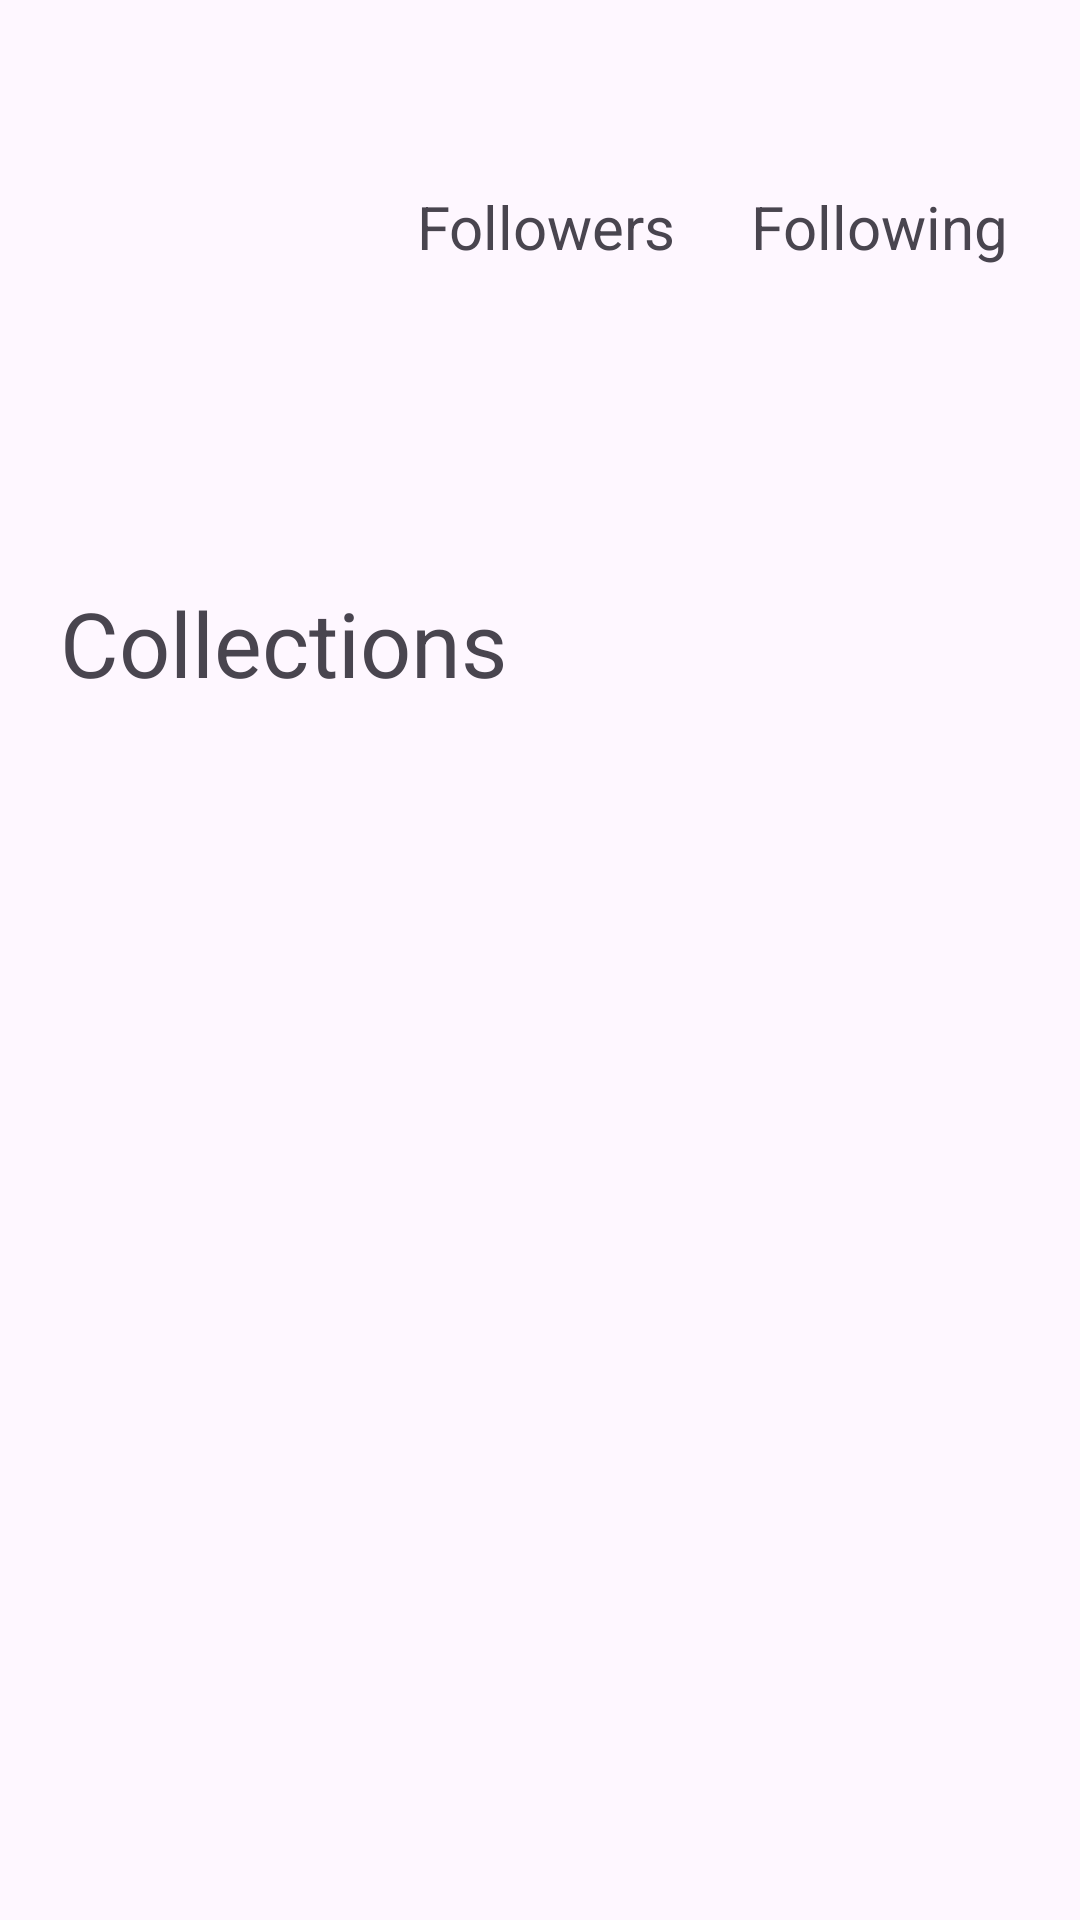

Produce the Android XML layout that renders to this screen, including the resource entries it uses.
<!-- AndroidManifest.xml: application theme Base.Theme.Readify -->
<!-- res/layout/fragment_user_details.xml -->
<?xml version="1.0" encoding="utf-8"?>
<androidx.core.widget.NestedScrollView
    xmlns:android="http://schemas.android.com/apk/res/android"
    xmlns:app="http://schemas.android.com/apk/res-auto"
    xmlns:tools="http://schemas.android.com/tools"
    android:layout_width="match_parent"
    android:layout_height="match_parent"
    android:fillViewport="true"
    android:layout_marginBottom="100dp"
    tools:context=".ui.main.UserDetailsFragment"
    >

    <LinearLayout
        android:layout_width="match_parent"
        android:layout_height="match_parent"
        android:orientation="vertical"
        android:paddingHorizontal="20dp"
        android:gravity="top|start">

        <androidx.constraintlayout.widget.ConstraintLayout
            android:layout_width="match_parent"
            android:layout_height="wrap_content"
            android:layout_marginTop="10dp">

            <ImageView
                android:id="@+id/avatar_image_view"
                android:layout_width="100dp"
                android:layout_height="100dp"
                android:contentDescription="@string/pa_description_photo"
                app:layout_constraintBottom_toBottomOf="parent"
                app:layout_constraintStart_toStartOf="parent"
                app:layout_constraintTop_toTopOf="parent"
                tools:ignore="ImageContrastCheck"
                tools:src="@drawable/avatar1" />

            <LinearLayout
                android:id="@+id/follower_counter_container"
                android:layout_width="wrap_content"
                android:layout_height="wrap_content"
                android:layout_marginStart="35dp"
                app:layout_constraintBottom_toBottomOf="parent"
                app:layout_constraintEnd_toEndOf="parent"
                app:layout_constraintStart_toEndOf="@id/avatar_image_view"
                app:layout_constraintTop_toTopOf="parent">

                <LinearLayout
                    android:layout_width="wrap_content"
                    android:layout_height="wrap_content"
                    android:layout_marginEnd="25dp"
                    android:gravity="center"
                    android:orientation="vertical">

                    <TextView
                        android:id="@+id/textview_follower_counter"
                        android:layout_width="wrap_content"
                        android:layout_height="wrap_content"
                        android:textSize="23sp"
                        tools:text="200"
                        />

                    <TextView
                        android:id="@+id/textview_follower_label"
                        android:layout_width="wrap_content"
                        android:layout_height="wrap_content"
                        android:textSize="20sp"
                        android:text="@string/textview_followers"
                        />
                </LinearLayout>

                <LinearLayout
                    android:layout_width="wrap_content"
                    android:layout_height="wrap_content"
                    android:layout_marginEnd="20dp"
                    android:gravity="center"
                    android:orientation="vertical"
                    >

                    <TextView
                        android:id="@+id/textview_following_counter"
                        android:layout_width="wrap_content"
                        android:layout_height="wrap_content"
                        android:textSize="23sp"
                        tools:text="150"
                        />

                    <TextView
                        android:id="@+id/textview_following_label"
                        android:layout_width="wrap_content"
                        android:layout_height="wrap_content"
                        android:text="@string/textview_following"
                        android:textSize="20sp" />
                </LinearLayout>

            </LinearLayout>

            <com.google.android.material.button.MaterialButton
                android:id="@+id/follow_button"
                android:layout_width="wrap_content"
                android:layout_height="wrap_content"
                android:clickable="true"
                android:focusable="true"
                app:layout_constraintTop_toBottomOf="@id/follower_counter_container"
                app:layout_constraintStart_toEndOf="@id/avatar_image_view"
                app:layout_constraintEnd_toEndOf="parent"
                app:icon="@drawable/person_add_black_24dp"
                android:layout_marginTop="14dp"
                android:text="@string/follow_button_string"
                android:visibility="gone"
                android:textColor="?attr/colorOnBackground"
                app:strokeColor="?attr/colorOnBackground"
                app:iconTint="?attr/colorOnBackground"
                app:strokeWidth="1dp"
                tools:visibility="visible"
                style="@style/Widget.MaterialComponents.Button.OutlinedButton"
                />

            <Button
                android:id="@+id/unfollow_button"
                android:layout_width="wrap_content"
                android:layout_height="wrap_content"
                android:clickable="true"
                android:focusable="true"
                app:layout_constraintTop_toBottomOf="@id/follower_counter_container"
                app:layout_constraintStart_toEndOf="@id/avatar_image_view"
                app:layout_constraintEnd_toEndOf="parent"
                app:icon="@drawable/person_remove_black_24dp"
                android:layout_marginTop="14dp"
                android:text="@string/unfollow_button_string"
                android:visibility="gone"
                style="@style/Widget.MaterialComponents.Button.UnelevatedButton"
                />


        </androidx.constraintlayout.widget.ConstraintLayout>

        <TextView
            android:id="@+id/textview_user_username"
            android:layout_width="wrap_content"
            android:layout_height="wrap_content"
            android:textSize="20sp"
            tools:text="Name"
            />

        <TextView
            android:id="@+id/textview_user_biography"
            android:layout_width="wrap_content"
            android:layout_height="wrap_content"
            android:textSize="20sp"
            tools:text="Biography"
            />

        
        <TextView
            android:id="@+id/textview_collections_title"
            android:layout_width="wrap_content"
            android:layout_height="wrap_content"
            android:text="@string/pa_collections"
            android:textSize="30sp"
            android:layout_marginTop="30dp"/>

        <ProgressBar
            android:id="@+id/collections_progress_bar"
            android:layout_gravity="center"
            android:layout_width="wrap_content"
            android:layout_height="wrap_content"
            android:indeterminate="true"
            />

        <androidx.constraintlayout.widget.ConstraintLayout
            android:id="@+id/no_collections_found_layout"
            android:layout_width="match_parent"
            android:layout_height="wrap_content"
            android:visibility="gone"
            tools:visibility="gone" >

            <ImageView
                android:id="@+id/no_collections_found_imageview"
                android:layout_width="80dp"
                android:layout_height="80dp"
                android:importantForAccessibility="no"
                app:layout_constraintTop_toTopOf="parent"
                app:layout_constraintBottom_toBottomOf="parent"
                app:layout_constraintStart_toStartOf="parent"
                app:layout_constraintEnd_toEndOf="parent"
                android:src="@drawable/no_collections_found_icon"
                />

            <TextView
                android:id="@+id/no_collections_found_textview"
                android:layout_width="match_parent"
                android:layout_height="wrap_content"
                android:layout_marginTop="16dp"
                app:layout_constraintStart_toStartOf="parent"
                app:layout_constraintEnd_toEndOf="parent"
                app:layout_constraintTop_toBottomOf="@id/no_collections_found_imageview"
                android:text="@string/no_collections_found"
                android:gravity="center"
                />

        </androidx.constraintlayout.widget.ConstraintLayout>

        <androidx.constraintlayout.widget.ConstraintLayout
            android:id="@+id/private_profile_section"
            android:layout_width="match_parent"
            android:layout_height="wrap_content"
            android:visibility="gone"
            tools:visibility="visible" >

            <ImageView
                android:id="@+id/private_profile_imageview"
                android:layout_width="80dp"
                android:layout_height="80dp"
                android:importantForAccessibility="no"
                app:layout_constraintTop_toTopOf="parent"
                app:layout_constraintBottom_toBottomOf="parent"
                app:layout_constraintStart_toStartOf="parent"
                app:layout_constraintEnd_toEndOf="parent"
                android:src="@drawable/private_profile_icon"
                />

            <TextView
                android:id="@+id/private_profile_textview"
                android:layout_width="match_parent"
                android:layout_height="wrap_content"
                android:layout_marginTop="16dp"
                app:layout_constraintStart_toStartOf="parent"
                app:layout_constraintEnd_toEndOf="parent"
                app:layout_constraintTop_toBottomOf="@id/private_profile_imageview"
                android:text="@string/private_profile_message"
                android:gravity="center"
                />

        </androidx.constraintlayout.widget.ConstraintLayout>

        <androidx.recyclerview.widget.RecyclerView
            android:id="@+id/recyclerview_user_collections"
            android:layout_width="match_parent"
            android:layout_height="wrap_content"
            android:layout_marginTop="5dp"/>

    </LinearLayout>

</androidx.core.widget.NestedScrollView>
<!-- resources referenced by this layout -->
<resources>
  <!-- drawable avatar1: png bitmap (drawable, 26253 bytes) -->
  <!-- drawable no_collections_found_icon: vector/xml drawable (drawable, 2673 chars, omitted) -->
  <!-- drawable private_profile_icon (drawable) -->
  <vector
      xmlns:android="http://schemas.android.com/apk/res/android"
      android:height="200dp"
      android:viewportHeight="64"
      android:viewportWidth="64"
      android:width="200dp">
        
      <path
          android:fillColor="?attr/colorOnBackground"
          android:pathData="M52,24h-6V14c0,-7.732 -6.268,-14 -14,-14S18,6.268 18,14v10h-6c-2.211,0 -4,1.789 -4,4v32c0,2.211 1.789,4 4,4h40c2.211,0 4,-1.789 4,-4V28C56,25.789 54.211,24 52,24zM20,14c0,-6.627 5.373,-12 12,-12s12,5.373 12,12v10h-4V14c0,-4.418 -3.582,-8 -8,-8s-8,3.582 -8,8v10h-4V14zM26,14c0,-3.313 2.687,-6 6,-6s6,2.687 6,6v10H26V14zM54,60c0,1.104 -0.896,2 -2,2H12c-1.104,0 -2,-0.896 -2,-2v-4h44V60zM54,54H10V34h44V54zM54,32H10v-4c0,-1.104 0.896,-2 2,-2h40c1.104,0 2,0.896 2,2V32z"
          />
        
      <path
          android:fillColor="?attr/colorOnBackground"
          android:pathData="M29,44.979V49c0,1.657 1.343,3 3,3s3,-1.343 3,-3v-4.021c1.209,-0.912 2,-2.348 2,-3.979c0,-2.762 -2.238,-5 -5,-5s-5,2.238 -5,5C27,42.631 27.791,44.066 29,44.979zM32,38c1.657,0 3,1.343 3,3c0,1.305 -0.837,2.403 -2,2.816V49c0,0.553 -0.447,1 -1,1s-1,-0.447 -1,-1v-5.184c-1.163,-0.413 -2,-1.512 -2,-2.816C29,39.343 30.343,38 32,38z"
          />
  
  </vector>
  <string name="follow_button_string">Follow</string>
  <string name="no_collections_found">No collection found.\nThis user has no public collection!</string>
  <string name="pa_collections">Collections</string>
  <string name="pa_description_photo" translatable="false">personal area photo</string>
  <string name="private_profile_message">This user has a private profile.\nTo see his collections, you must follow each other.</string>
  <string name="textview_followers">Followers</string>
  <string name="textview_following">Following</string>
  <string name="unfollow_button_string">Unfollow</string>
  <style name="Base.Theme.Readify" parent="Theme.Material3.DayNight.NoActionBar">
          <item name="colorPrimary">#00009C</item>
          <item name="colorPrimaryVariant">#4b62f0</item>
          <item name="colorOnPrimary">#FFFFFF</item>
  
          <item name="colorSecondary">#008F8F</item>
          <item name="colorSecondaryVariant">#94CDDF</item>
          <item name="colorOnSecondary">#FFFFFF</item>
  
          <item name="colorTertiary">#EAEAEA</item>
          <item name="colorOnTertiary">#000000</item>
  
          <item name="backgroundColor">#FFFFFF</item>
          <item name="colorOnBackground">#000000</item>
  
      </style>
</resources>
